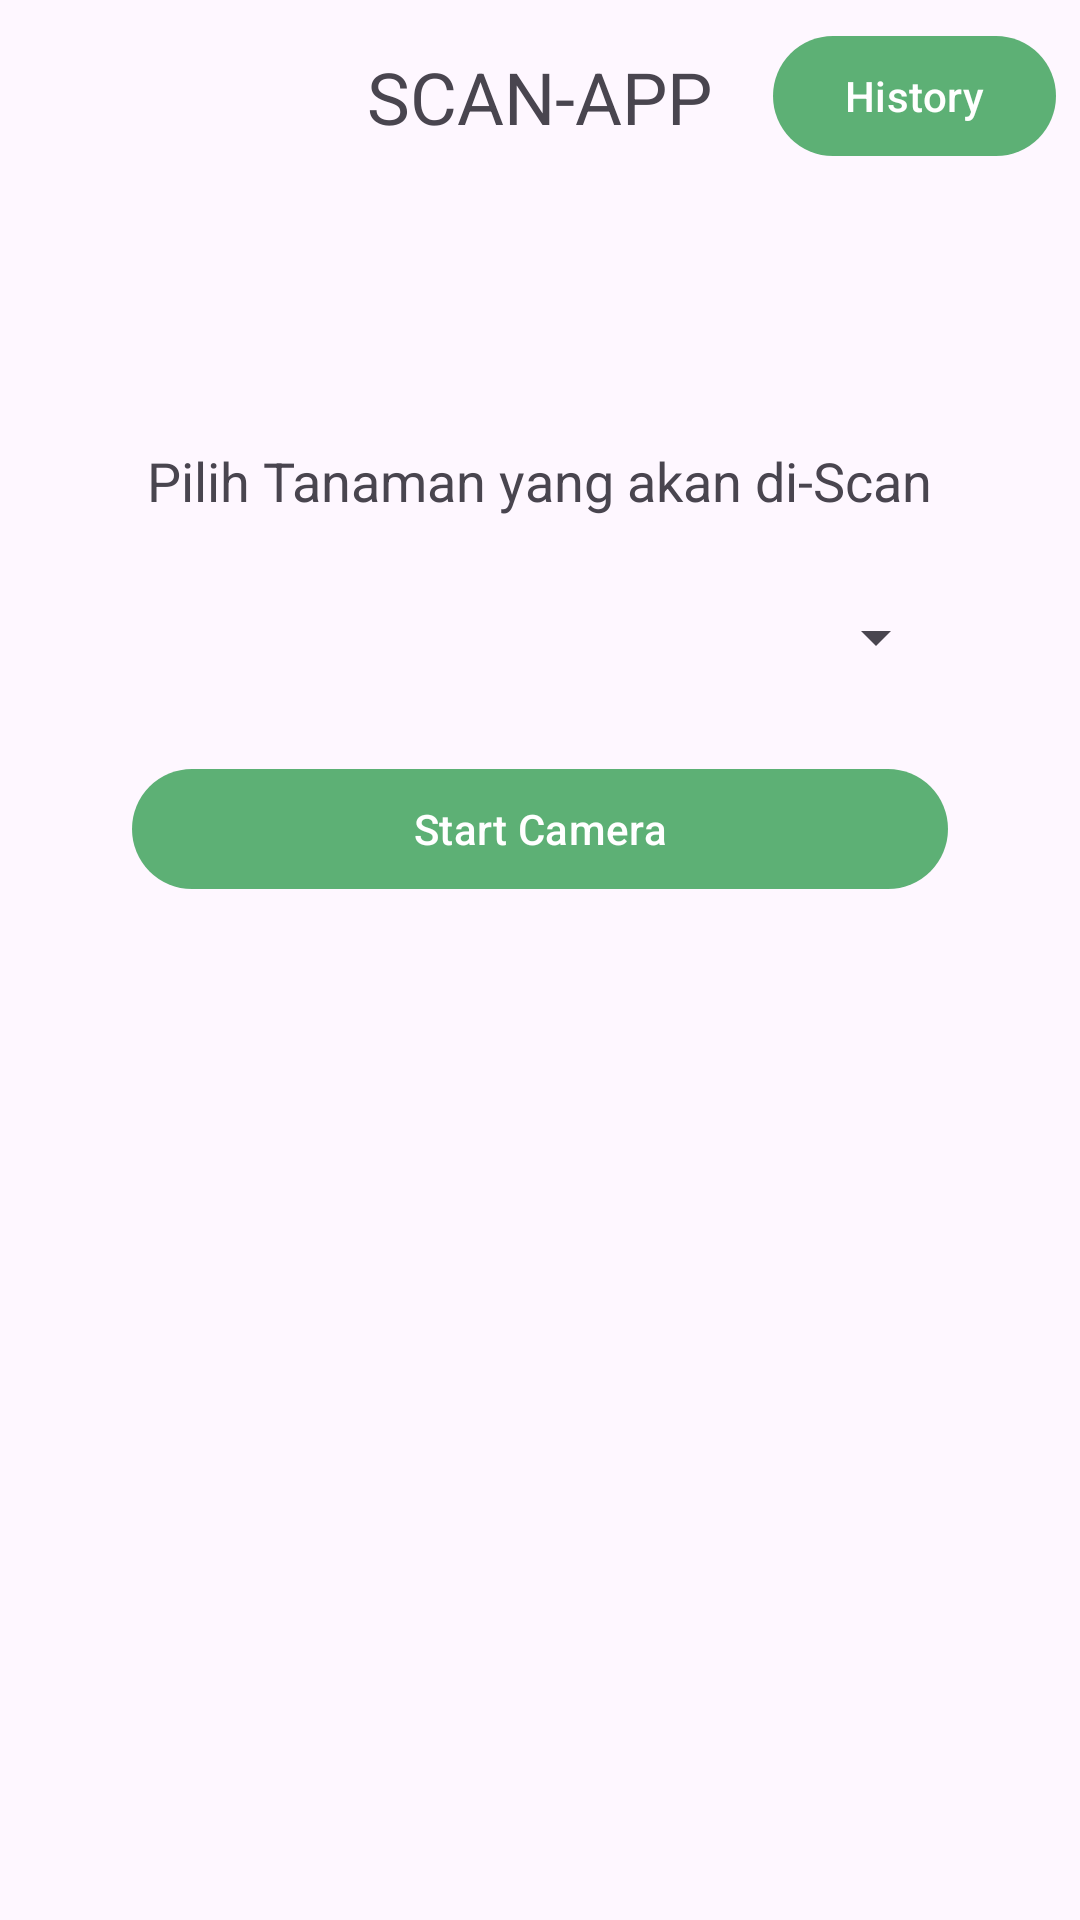

Layout XML and referenced resources for this Android screen:
<!-- AndroidManifest.xml: application theme Theme.Fasdd_android -->
<!-- res/layout/fragment_scan.xml -->
<?xml version="1.0" encoding="utf-8"?>
<RelativeLayout xmlns:android="http://schemas.android.com/apk/res/android"
    xmlns:app="http://schemas.android.com/apk/res-auto"
    android:layout_width="match_parent"
    android:layout_height="match_parent"
    android:orientation="vertical">

    <Button
        android:id="@+id/historyButton"
        android:layout_width="wrap_content"
        android:layout_height="wrap_content"
        android:layout_alignParentTop="true"
        android:layout_alignParentEnd="true"
        android:layout_marginTop="8dp"
        android:layout_marginEnd="8dp"
        android:text="History" />

    <TextView
        android:id="@+id/appTitleTextView"
        android:layout_width="wrap_content"
        android:layout_height="wrap_content"
        android:layout_centerHorizontal="true"
        android:layout_marginTop="16dp"
        android:text="SCAN-APP"
        android:textSize="24sp" />

    <ImageView
        android:id="@+id/leaf"
        android:layout_width="wrap_content"
        android:layout_height="wrap_content"
        android:layout_alignParentStart="true"
        android:layout_alignParentEnd="true"
        android:layout_marginTop="120dp"
        android:layout_marginStart="80dp"
        android:layout_marginEnd="80dp"
        android:src="@drawable/leaf" />

    <TextView
        android:id="@+id/attentionTextVIew"
        android:layout_width="wrap_content"
        android:layout_height="wrap_content"
        android:layout_below="@+id/leaf"
        android:layout_centerHorizontal="true"
        android:layout_marginTop="28dp"
        android:text="Pilih Tanaman yang akan di-Scan"
        android:textSize="18sp" />

    <Spinner
        android:id="@+id/plantSpinner"
        android:layout_width="212dp"
        android:layout_height="wrap_content"
        android:layout_below="@+id/attentionTextVIew"
        android:layout_alignParentStart="true"
        android:layout_alignParentEnd="true"
        android:layout_marginStart="44dp"
        android:layout_marginTop="28dp"
        android:layout_marginEnd="44dp"
        android:padding="8dp" />

    <Button
        android:id="@+id/startCameraButton"
        android:layout_width="wrap_content"
        android:layout_height="wrap_content"
        android:layout_below="@id/plantSpinner"
        android:layout_alignParentStart="true"
        android:layout_alignParentEnd="true"
        android:layout_marginStart="44dp"
        android:layout_marginTop="28dp"
        android:layout_marginEnd="44dp"
        android:text="Start Camera" />

</RelativeLayout>
<!-- resources referenced by this layout -->
<resources>
  <style name="Theme.Fasdd_android" parent="Base.Theme.Fasdd_android" />
  <style name="Base.Theme.Fasdd_android" parent="Theme.Material3.DayNight.NoActionBar">
          
           <item name="colorPrimary">@color/green</item>
      </style>
  <color name="green">#5DB075</color>
</resources>
